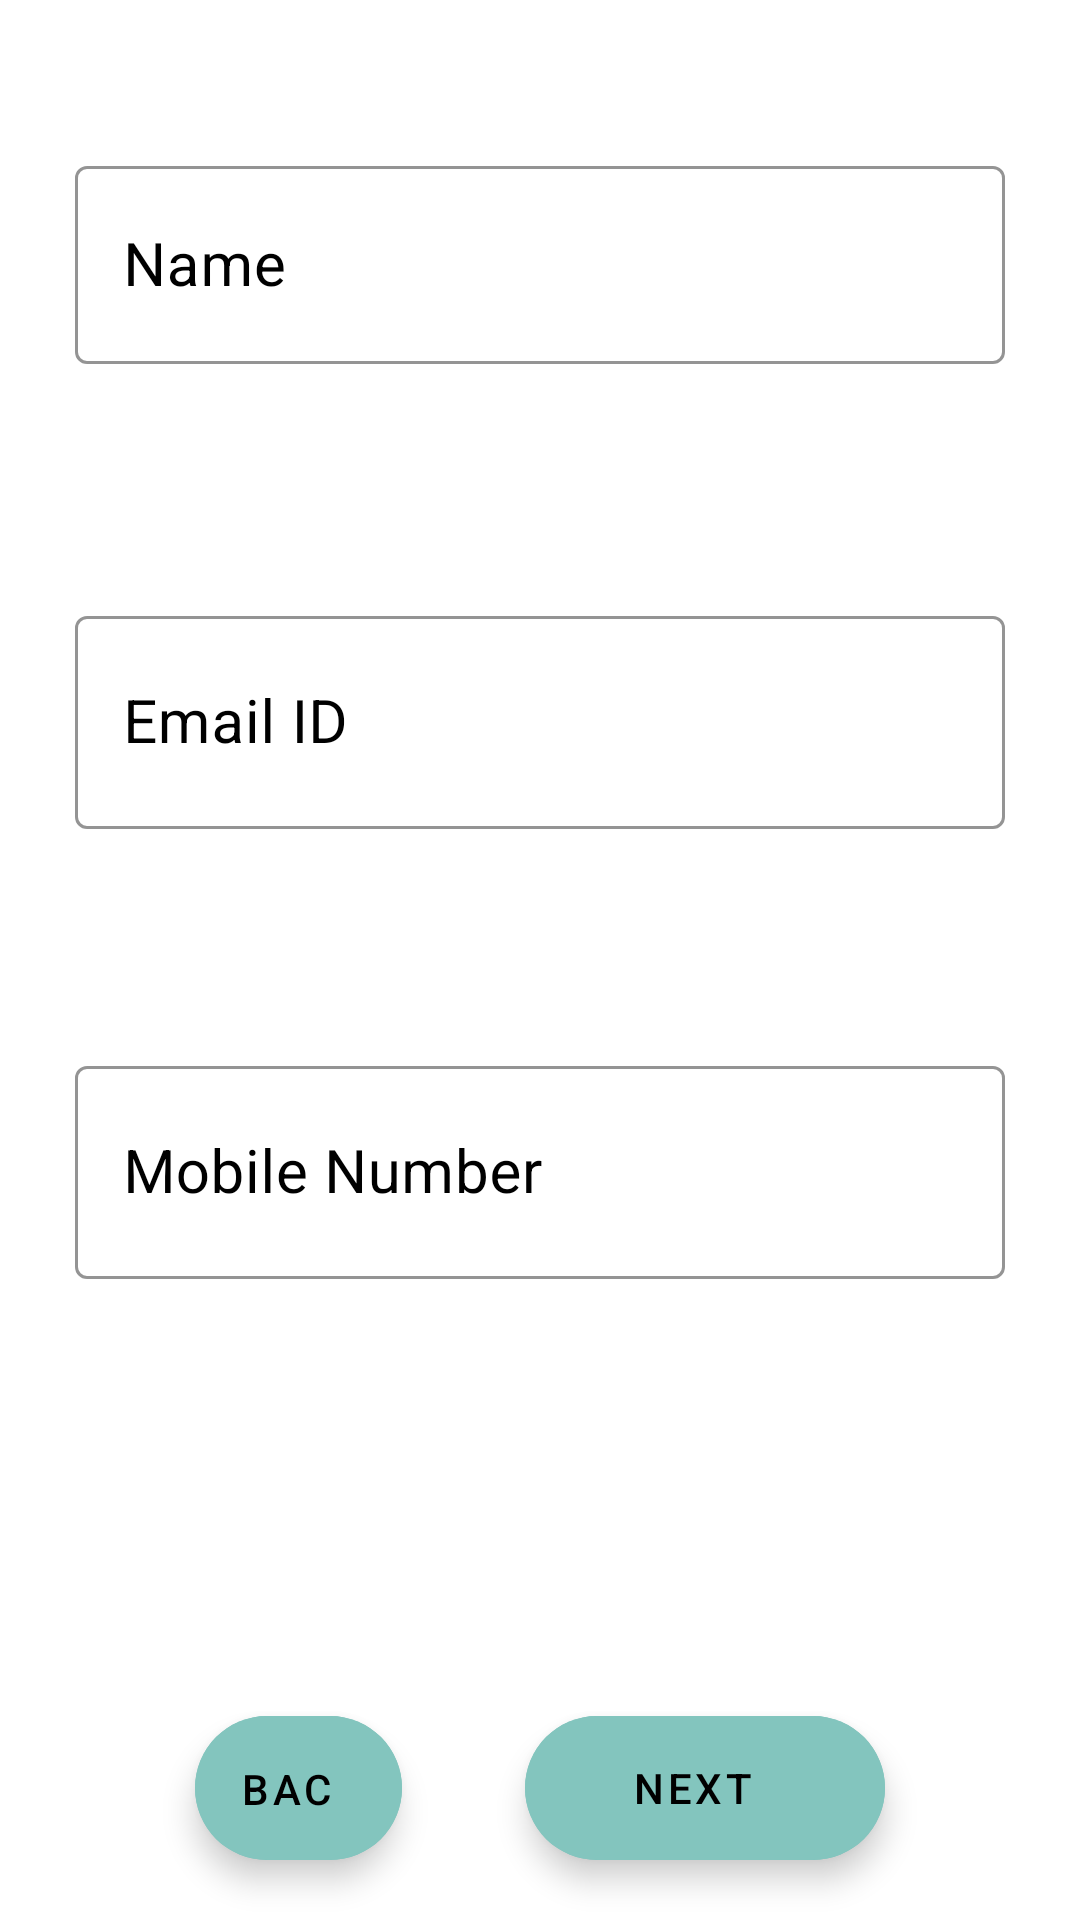

Write the Android layout XML for this screen, with the resource values it uses.
<!-- AndroidManifest.xml: application theme Theme.NutritionApp -->
<!-- res/layout/fragment_email.xml -->
<?xml version="1.0" encoding="utf-8"?>

<RelativeLayout xmlns:android="http://schemas.android.com/apk/res/android"
    xmlns:tools="http://schemas.android.com/tools"
    android:layout_width="match_parent"
    android:layout_height="match_parent"
    xmlns:app="http://schemas.android.com/apk/res-auto"
    android:background="@color/white"
    tools:context=".Register.FragmentEmail">

    <ProgressBar
        android:id="@+id/next_progress_bar"
        android:layout_width="wrap_content"
        android:layout_height="wrap_content"
        android:layout_centerInParent="true"
        android:visibility="gone">
    </ProgressBar>

    <com.google.android.material.textfield.TextInputLayout
        style="@style/Widget.MaterialComponents.TextInputLayout.OutlinedBox"
        android:layout_width="match_parent"
        android:layout_height="wrap_content"
        android:layout_marginLeft="25dp"
        android:layout_marginRight="25dp"
        android:hint="Name"
        android:id="@+id/nameLayout"
        android:layout_marginTop="50dp"
        android:textColorHint="@color/black"
        app:boxStrokeColor="@color/black"
        app:boxStrokeWidthFocused="2dp"
        app:hintTextColor="@color/black">

        <com.google.android.material.textfield.TextInputEditText
            android:id="@+id/text_name"

            android:layout_width="match_parent"
            android:layout_height="66dp"
            android:textSize="20dp"
            android:cursorVisible="true"
            android:inputType="text"
            android:textColor="@color/black" />
    </com.google.android.material.textfield.TextInputLayout>
    <com.google.android.material.textfield.TextInputLayout
        style="@style/Widget.MaterialComponents.TextInputLayout.OutlinedBox"
        android:layout_width="match_parent"
        android:layout_height="wrap_content"
        android:layout_marginLeft="25dp"
        android:layout_marginRight="25dp"
        android:hint="Email ID"
        android:id="@+id/emailLayout"
        android:layout_marginTop="200dp"
        android:textColorHint="@color/black"
        app:boxStrokeColor="@color/black"
        app:boxStrokeWidthFocused="2dp"
        app:hintTextColor="@color/black">

        <com.google.android.material.textfield.TextInputEditText
            android:id="@+id/text_email"
            android:layout_width="match_parent"
            android:layout_height="71dp"
            android:cursorVisible="true"
            android:textSize="20dp"

            android:inputType="textEmailAddress"
            android:textColor="@color/black" />
    </com.google.android.material.textfield.TextInputLayout>

    <com.google.android.material.textfield.TextInputLayout
        style="@style/Widget.MaterialComponents.TextInputLayout.OutlinedBox"
        android:layout_width="match_parent"
        android:layout_height="wrap_content"
        android:layout_marginLeft="25dp"
        android:layout_marginRight="25dp"
        android:hint="Mobile Number"
        android:id="@+id/mobileLayout"
        android:layout_marginTop="350dp"
        android:textColorHint="@color/black"
        app:boxStrokeColor="@color/black"
        app:boxStrokeWidthFocused="2dp"
        app:hintTextColor="@color/black">

        <com.google.android.material.textfield.TextInputEditText
            android:id="@+id/text_mobile"
            android:layout_width="match_parent"
            android:layout_height="71dp"
            android:cursorVisible="true"
            android:textSize="20dp"
            android:maxLength="10"
            android:inputType="number"
            android:textColor="@color/black" />
    </com.google.android.material.textfield.TextInputLayout>

    <com.google.android.material.floatingactionbutton.ExtendedFloatingActionButton
        android:id="@+id/email_next"
        android:layout_width="wrap_content"
        android:layout_height="wrap_content"
        android:layout_gravity="center_horizontal"
        android:layout_alignParentEnd="true"
        android:layout_alignParentBottom="true"
        android:layout_marginEnd="65dp"
        android:layout_marginBottom="20dp"
        android:backgroundTint="@color/primaryColor"
        android:clickable="true"
        android:gravity="center"
        android:src="@drawable/ic_baseline_arrow_forward_24"
        android:text="NEXT" />

    <com.google.android.material.floatingactionbutton.ExtendedFloatingActionButton
        android:id="@+id/email_back"
        android:layout_width="wrap_content"
        android:layout_height="wrap_content"
        android:layout_alignParentStart="true"
        android:layout_alignParentBottom="true"
        android:layout_marginStart="65dp"
        android:layout_marginEnd="41dp"
        android:layout_marginBottom="20dp"
        android:layout_toStartOf="@+id/email_next"
        android:backgroundTint="@color/primaryColor"
        android:clickable="true"
        android:gravity="center"
        android:src="@drawable/ic_baseline_arrow_forward_24"
        android:text="BACK" />




</RelativeLayout>
<!-- resources referenced by this layout -->
<resources>
  <color name="black">#FF000000</color>
  <color name="primaryColor">#83C5BE</color>
  <color name="white">#FFFFFFFF</color>
  <!-- drawable ic_baseline_arrow_forward_24 (drawable) -->
  <vector xmlns:android="http://schemas.android.com/apk/res/android"
      android:width="24dp"
      android:height="24dp"
      android:viewportWidth="24"
      android:viewportHeight="24"
      android:autoMirrored="true">
    <path
        android:fillColor="@android:color/black"
        android:pathData="M12,4l-1.41,1.41L16.17,11H4v2h12.17l-5.58,5.59L12,20l8,-8z"/>
  </vector>
  <style name="Theme.NutritionApp" parent="Theme.MaterialComponents.DayNight.DarkActionBar">
          
          <item name="colorPrimary">@color/purple_500</item>
          <item name="colorPrimaryVariant">@color/purple_700</item>
          <item name="colorOnPrimary">@color/white</item>
          
          <item name="colorSecondary">@color/teal_200</item>
          <item name="colorSecondaryVariant">@color/teal_700</item>
          <item name="colorOnSecondary">@color/black</item>
          
          <item name="android:statusBarColor" tools:targetApi="l">?attr/colorPrimaryVariant</item>
          
      </style>
  <color name="purple_500">#FF6200EE</color>
  <color name="purple_700">#FF3700B3</color>
  <color name="teal_200">#FF03DAC5</color>
  <color name="teal_700">#FF018786</color>
</resources>
